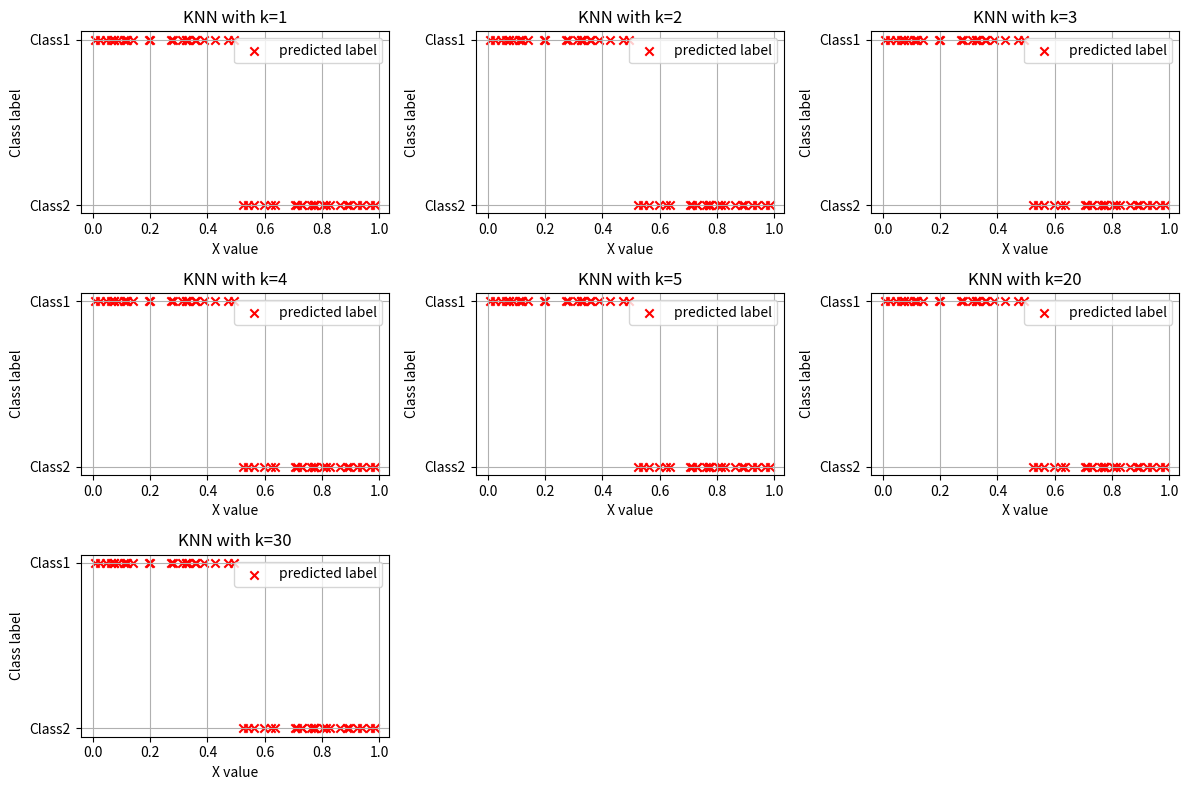

Generate this figure with matplotlib:
import numpy as np
import matplotlib.pyplot as plt


np.random.seed(42)
X_values=np.random.rand(100,1)
y_labels=np.array(['Class1' if x <= 0.5 else 'Class2' for x in X_values.flatten()])

X_train=X_values[:50]
y_train=y_labels[:50]
X_test=X_values[50:]
y_test=y_labels[50:]

def euclidean_distance(a,b):
    return np.sqrt(np.sum((a-b)**2))

def knn_classify(X_train,y_train,X_test,k):
    y_pred=[]
    for test_points in X_test:
        distances=[euclidean_distance(test_points,train_point) for train_point in X_train]
        k_indices=np.argsort(distances)[:k]
        k_nearest_labels=[y_train[i] for i in k_indices]
        most_common_label=max(set(k_nearest_labels),key=k_nearest_labels.count)
        y_pred.append(most_common_label)
    return np.array(y_pred)

k_values=[1, 2, 3, 4, 5, 20, 30]
plt.figure(figsize=(12,8))

for i, k in enumerate(k_values,1):
    y_pred=knn_classify(X_train,y_train,X_test,k)
    plt.subplot(3,3,i)
    plt.scatter(X_test,y_test,color='red',marker='x',label='predicted label')
    plt.title(f'KNN with k={k}')
    plt.xlabel('X value')
    plt.ylabel('Class label')
    plt.legend(loc='best')
    plt.grid(True)

plt.tight_layout()
plt.show()

for k in k_values:
    y_pred=knn_classify(X_train,y_train,X_test,k)
    accuracy=np.mean(y_pred==y_test)
    print(f'Accuracy for k={k}: {accuracy:.2f}')
        